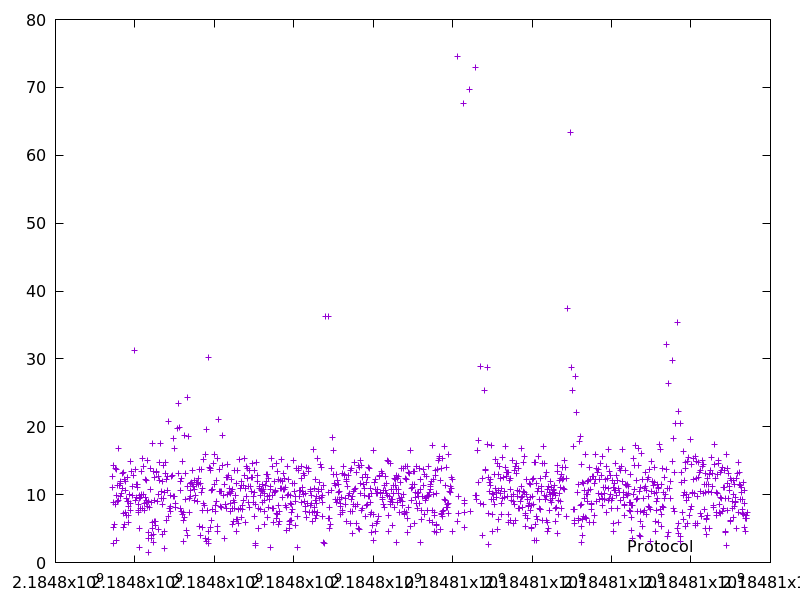

The table this chart was drawn from, first rows:
2184797424.718797, 12.651909
2184797436, 11.02
2184797450, 14.24
2184797459, 8.791
2184797464, 5.175
2184797469, 2.868
2184797482, 5.671
2184797500, 8.582
2184797516, 13.87
2184797530, 13.67
2184797541, 9.947
2184797546, 3.254
2184797559, 11.29
2184797569, 9.058
2184797579, 9.178
2184797597, 16.78
2184797609, 11.31
2184797623, 9.768
2184797635, 11.92
2184797647, 11.6
2184797669, 10.12
2184797682, 13.14
2184797695, 10.98
2184797708, 13.23
2184797715, 7.285
2184797720, 5.174
2184797726, 5.631
2184797738, 12.19
2184797751, 7.431
2184797762, 10.54
2184797774, 11.9
2184797781, 6.94
2184797792, 9.425
2184797802, 9.029
2184797817, 12.55
2184797826, 8.949
2184797833, 6.951
2184797841, 8.21
2184797849, 5.852
2184797869, 9.995
2184797877, 7.701
2184797886, 8.71
2184797900, 14.94
2184797914, 13.46
2184797930, 9.949
2184797946, 11.28
2184797964, 12.82
2184797995, 31.22
2184798004, 9.078
2184798019, 13.66
2184798032, 9.559
2184798043, 11.57
2184798057, 11.43
2184798068, 11.13
2184798078, 8.591
2184798086, 7.658
2184798095, 7.336
2184798105, 9.942
2184798107, 2.291
2184798114, 5.041
2184798123, 9.519
... 1,205 more rows
